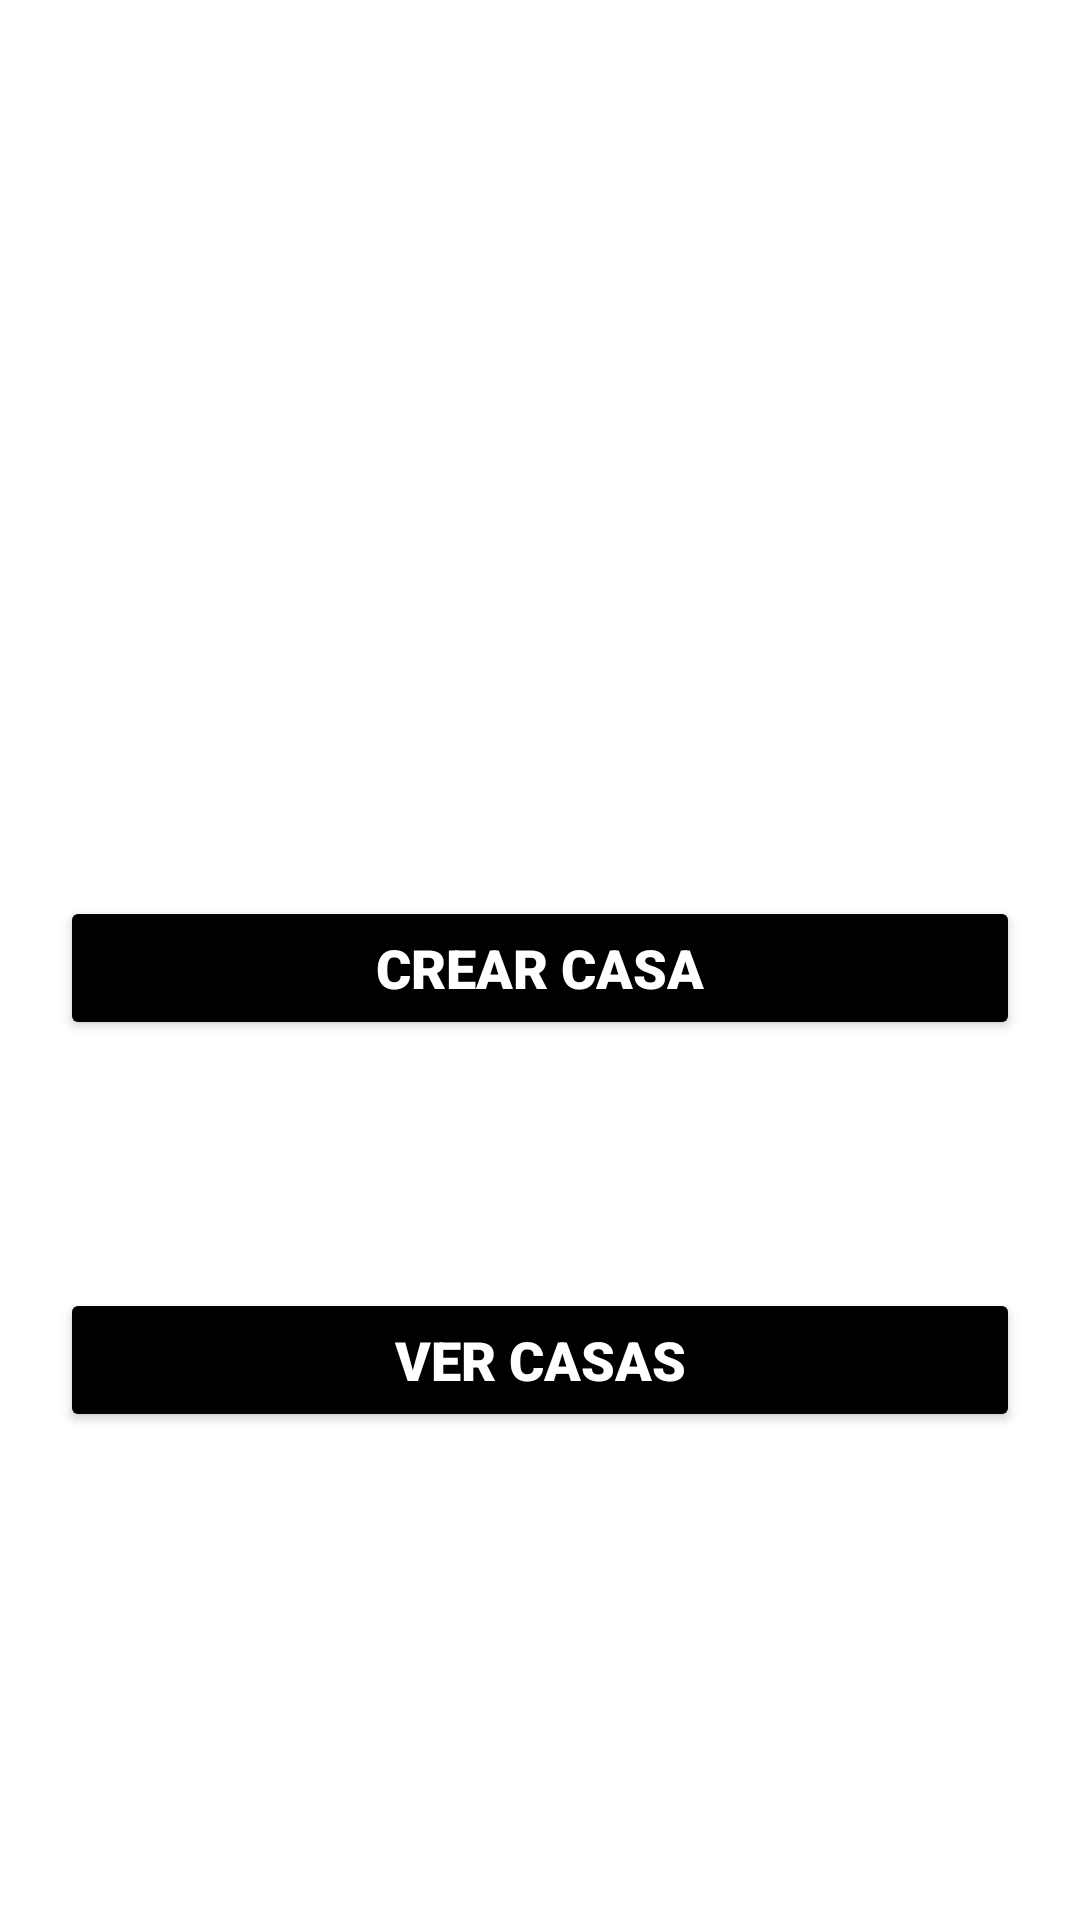

Layout XML and referenced resources for this Android screen:
<!-- AndroidManifest.xml: application theme Theme.Firebase -->
<!-- res/layout/activity_main.xml -->
<?xml version="1.0" encoding="utf-8"?>
<androidx.constraintlayout.widget.ConstraintLayout xmlns:android="http://schemas.android.com/apk/res/android"
    xmlns:app="http://schemas.android.com/apk/res-auto"
    xmlns:tools="http://schemas.android.com/tools"
    android:layout_width="match_parent"
    android:layout_height="match_parent"
    android:background="@drawable/fondo">

    <TextView
        android:layout_width="wrap_content"
        android:layout_height="wrap_content"
        android:text="Howarts"
        app:layout_constraintBottom_toBottomOf="parent"
        app:layout_constraintEnd_toEndOf="parent"
        app:layout_constraintStart_toStartOf="parent"
        app:layout_constraintTop_toTopOf="parent"
        android:textColor="@color/white"
        android:fontFamily="sans-serif-black"
        android:textSize="40dp"
        android:id="@+id/titulo"
        app:layout_constraintBottom_toTopOf="@id/bcrear"/>

    <Button
        android:id="@+id/bcrear"
        android:layout_width="match_parent"
        android:layout_height="wrap_content"
        android:layout_marginStart="20dp"
        android:layout_marginTop="80dp"
        android:layout_marginEnd="20dp"
        android:backgroundTint="@color/black"
        android:text="Crear casa"
        android:textColor="@color/white"
        android:textSize="18sp"
        app:layout_constraintEnd_toEndOf="parent"
        app:layout_constraintStart_toStartOf="parent"
        app:layout_constraintTop_toBottomOf="@id/titulo"
        app:layout_constraintBottom_toTopOf="@id/bver"
        android:fontFamily="sans-serif-black"/>

    <Button
        android:id="@+id/bver"
        android:layout_width="match_parent"
        android:layout_height="wrap_content"
        android:layout_marginStart="20dp"
        android:layout_marginEnd="20dp"
        android:layout_marginBottom="80dp"
        android:backgroundTint="@color/black"
        android:text="Ver casas"
        android:textColor="@color/white"
        android:textSize="18sp"
        app:layout_constraintEnd_toEndOf="parent"
        app:layout_constraintStart_toStartOf="parent"
        app:layout_constraintTop_toBottomOf="@id/bcrear"
        app:layout_constraintBottom_toBottomOf="parent"
        android:fontFamily="sans-serif-black"/>

</androidx.constraintlayout.widget.ConstraintLayout>
<!-- resources referenced by this layout -->
<resources>
  <color name="black">#FF000000</color>
  <color name="white">#FFFFFFFF</color>
  <style name="Theme.Firebase" parent="Theme.MaterialComponents.DayNight.NoActionBar">
          
          <item name="colorPrimary">@color/white</item>
          <item name="colorPrimaryVariant">@color/purple_700</item>
          <item name="colorOnPrimary">@color/white</item>
          
          <item name="colorSecondary">@color/teal_200</item>
          <item name="colorSecondaryVariant">@color/teal_700</item>
          <item name="colorOnSecondary">@color/black</item>
          
          <item name="android:statusBarColor" tools:targetApi="l">?attr/colorPrimaryVariant</item>
          
      </style>
  <color name="purple_700">#FF3700B3</color>
  <color name="teal_200">#FF03DAC5</color>
  <color name="teal_700">#FF018786</color>
</resources>
